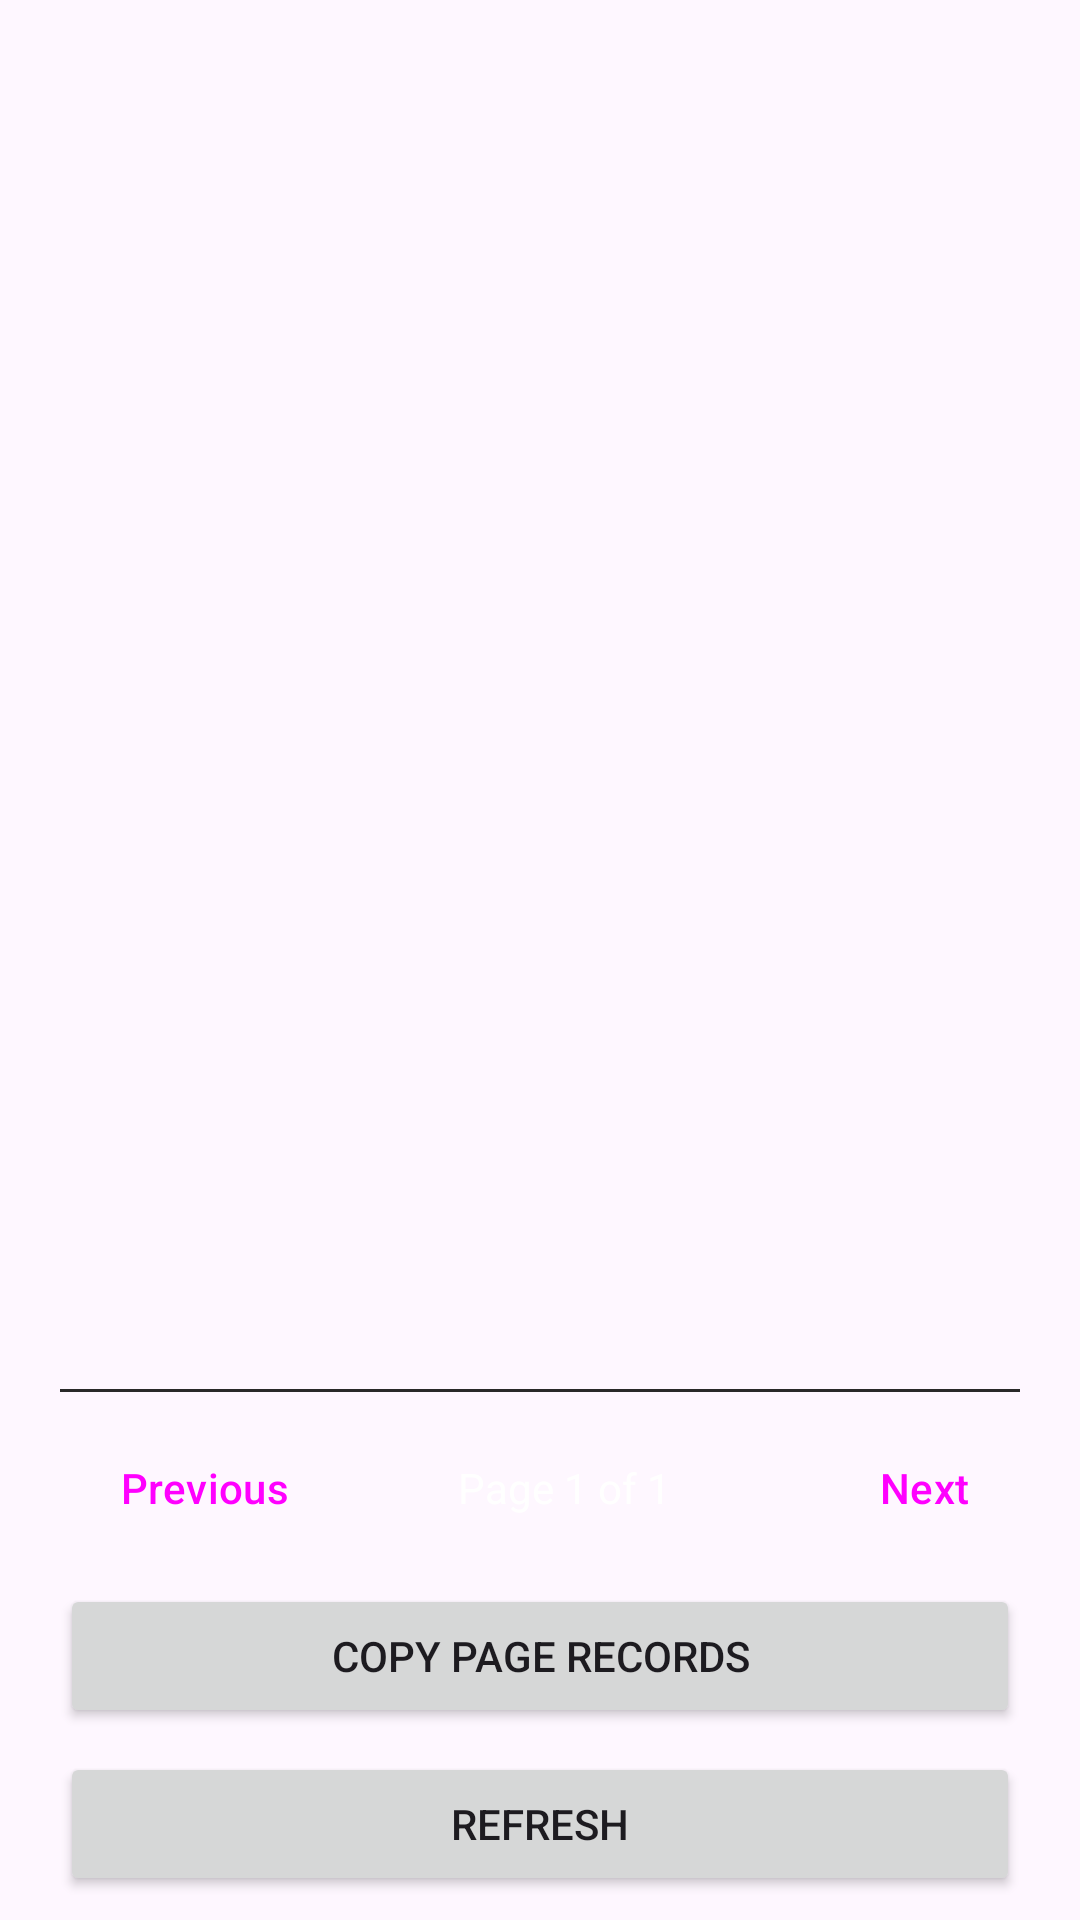

Android layout source for this screen:
<!-- AndroidManifest.xml: application theme Theme.Hoarder -->
<!-- res/layout/dialog_log_viewer.xml -->
<?xml version="1.0" encoding="utf-8"?>
<LinearLayout xmlns:android="http://schemas.android.com/apk/res/android"
    android:layout_width="match_parent"
    android:layout_height="match_parent"
    android:orientation="vertical"
    android:paddingTop="20dp"
    android:paddingHorizontal="20dp"
    android:paddingBottom="8dp">

    <ScrollView
        android:layout_width="match_parent"
        android:layout_height="0dp"
        android:layout_weight="1">

        <LinearLayout
            android:id="@+id/logViewerContainer"
            android:layout_width="match_parent"
            android:layout_height="wrap_content"
            android:orientation="vertical" />
    </ScrollView>

    <View
        android:layout_width="match_parent"
        android:layout_height="1dp"
        android:background="@color/amoled_medium_gray"
        android:layout_marginTop="16dp"
        android:layout_marginBottom="8dp"/>

    <LinearLayout
        android:id="@+id/controlsContainer"
        android:layout_width="match_parent"
        android:layout_height="wrap_content"
        android:orientation="vertical">

        <LinearLayout
            android:layout_width="match_parent"
            android:layout_height="wrap_content"
            android:gravity="center_vertical"
            android:orientation="horizontal">

            <Button
                android:id="@+id/prevButton"
                style="?android:attr/buttonBarButtonStyle"
                android:layout_width="wrap_content"
                android:layout_height="wrap_content"
                android:text="Previous" />

            <TextView
                android:id="@+id/pageIndicator"
                android:layout_width="0dp"
                android:layout_height="wrap_content"
                android:layout_weight="1"
                android:gravity="center"
                android:textColor="@color/amoled_white"
                android:text="Page 1 of 1" />

            <Button
                android:id="@+id/nextButton"
                style="?android:attr/buttonBarButtonStyle"
                android:layout_width="wrap_content"
                android:layout_height="wrap_content"
                android:text="Next" />
        </LinearLayout>

        <Button
            android:id="@+id/copyPageButton"
            android:layout_width="match_parent"
            android:layout_height="wrap_content"
            android:text="Copy Page Records"
            android:layout_marginTop="8dp"/>

        <Button
            android:id="@+id/refreshButton"
            android:layout_width="match_parent"
            android:layout_height="wrap_content"
            android:text="REFRESH"
            android:layout_marginTop="8dp"/>
    </LinearLayout>

</LinearLayout>
<!-- resources referenced by this layout -->
<resources>
  <color name="amoled_medium_gray">#FF292929</color>
  <color name="amoled_white">#FFFFFFFF</color>
  <style name="Theme.Hoarder" parent="Base.Theme.Hoarder" />
  <style name="Base.Theme.Hoarder" parent="Theme.Material3.DayNight.NoActionBar">
          
          
      </style>
</resources>
